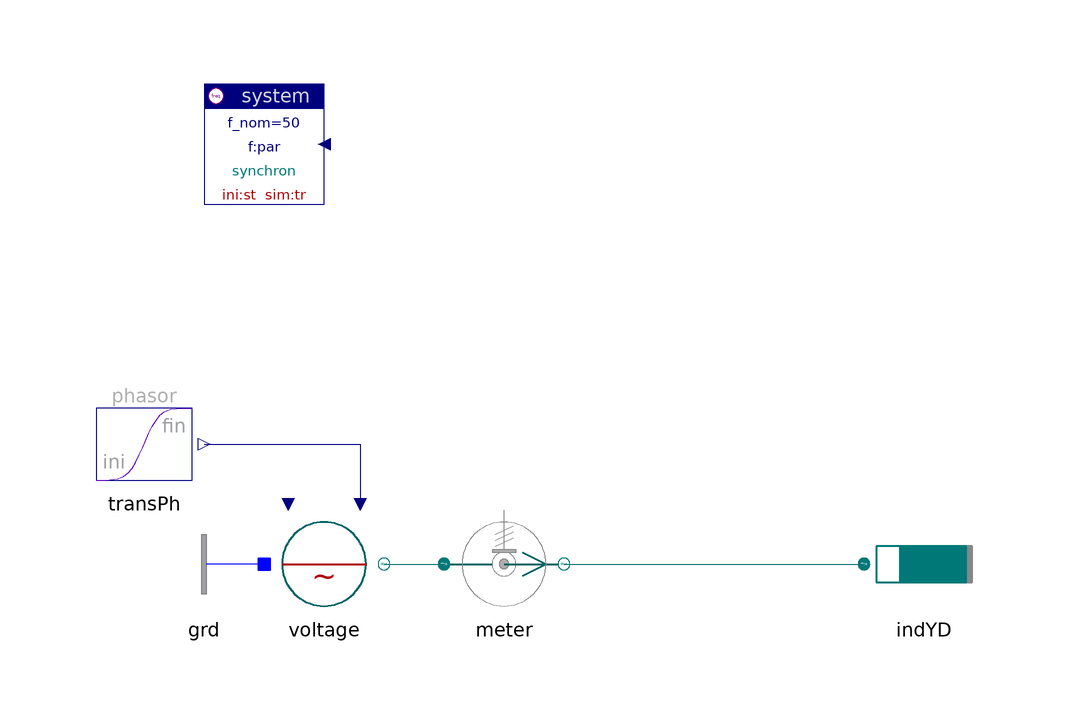

The component connection diagram of the Modelica model below, drawn from its own Placement and Line annotations.

model ImpedanceYD "Impedance Y-Delta"

    inner Spot.System system
      annotation (extent=[-80,60; -60,80]);
    Spot.Blocks.Signals.TransientPhasor transPh
    annotation (extent=[-100,10; -80,30]);
    Spot.ACdqo.Sources.Voltage voltage(scType=Spot.Base.Types.sig)
           annotation (extent=[-70,-10; -50,10]);
    Spot.ACdqo.Sensors.PVImeter meter      annotation (extent=[-40,-10; -20,10]);
    replaceable Spot.ACdqo.ImpedancesYD.Inductor indYD(r=0.1)
                                                annotation (extent=[30,-10; 50,10]);
    Spot.ACdqo.Nodes.GroundOne grd annotation (extent=[-70,-10; -90,10]);

  equation
    connect(transPh.y, voltage.vPhasor)
      annotation (points=[-80,20; -54,20; -54,10],
                                         style(color=74, rgbcolor={0,0,127}));
    connect(voltage.term, meter.term_p) annotation (points=[-50,0; -40,0], style(
          color=62, rgbcolor={0,110,110}));
    connect(meter.term_n, indYD.term)
      annotation (points=[-20,0; 30,0], style(color=62, rgbcolor={0,110,110}));
    connect(grd.term, voltage.neutral)
      annotation (points=[-70,0; -70,0], style(color=3, rgbcolor={0,0,255}));
    annotation (
      Documentation(
              info="<html>
</html>
"),
      experiment(StopTime=0.2));
  end ImpedanceYD;